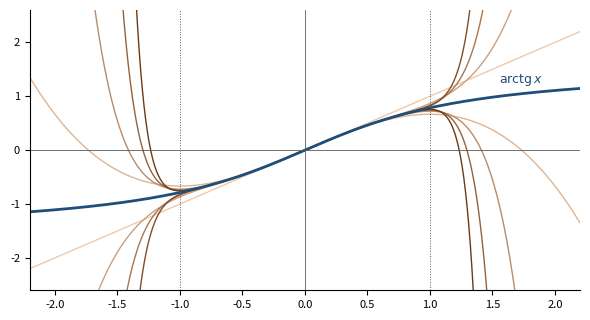

Generate this figure with matplotlib: (Note: this script raises an exception after producing the figure.)
"""
fig_taylor_arctg.py — Capitolo 10, l'arcotangente e i suoi polinomi
di Taylor in 0 di grado 1, 3, ..., 15.
Eseguire dalla cartella Libro/:  python3 python/fig_taylor_arctg.py
"""
import numpy as np
import matplotlib.pyplot as plt
from matplotlib.colors import to_rgb

blu, rame, grigio = "#1F4E79", "#B4662F", "#5A5A5A"
x = np.linspace(-2.2, 2.2, 1000)
fig, ax = plt.subplots(figsize=(6.0, 3.3))
gradi = range(1, 16, 2)
r0, r1 = np.array(to_rgb("#F0C9A8")), np.array(to_rgb("#6E3A14"))
for i, g in enumerate(gradi):
    n = (g - 1) // 2
    T = sum((-1)**k * x**(2*k + 1) / (2*k + 1) for k in range(n + 1))
    col = r0 + (r1 - r0) * i / (len(gradi) - 1)
    ax.plot(x, T, color=col, lw=1.0)
ax.plot(x, np.arctan(x), color=blu, lw=2.0)
for v in (-1, 1):
    ax.axvline(v, color=grigio, lw=0.7, ls=":")
ax.axhline(0, color=grigio, lw=0.6)
ax.axvline(0, color=grigio, lw=0.6)
ax.set_xlim(-2.2, 2.2)
ax.set_ylim(-2.6, 2.6)
ax.text(1.55, 1.25, r"$\mathrm{arctg}\,x$", color=blu, fontsize=9)
ax.tick_params(labelsize=8)
for sp_ in ("top", "right"):
    ax.spines[sp_].set_visible(False)
fig.tight_layout()
fig.savefig("figure/taylor_arctg.png", dpi=220)
